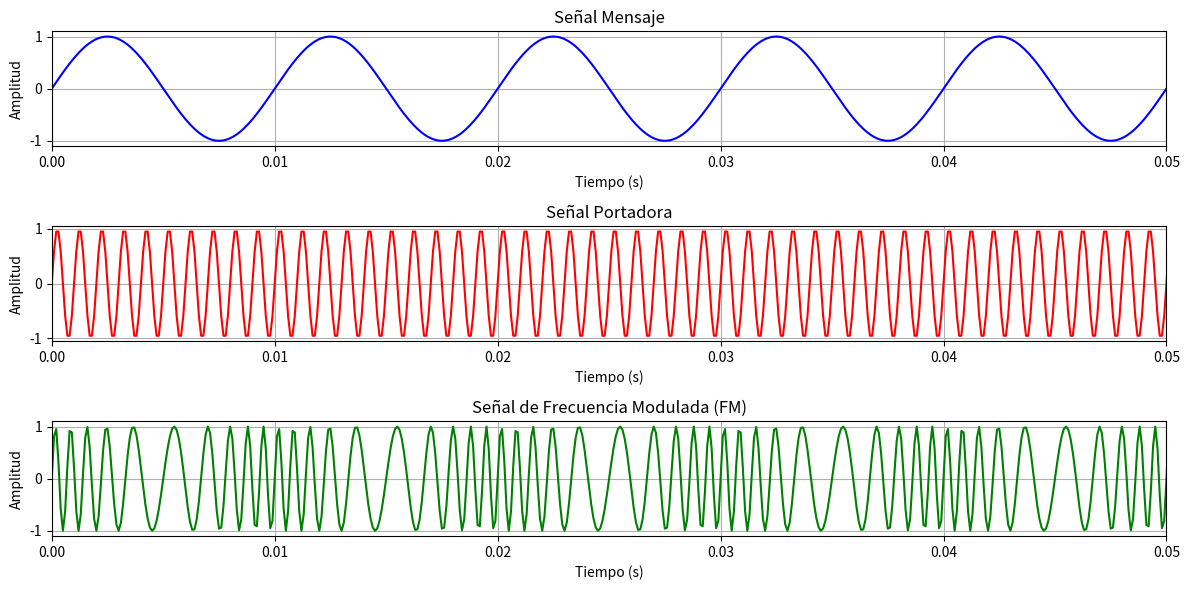

Write Python code to recreate this figure.
import numpy as np
import matplotlib.pyplot as plt

# Parámetros
fs = 10000  # Frecuencia de muestreo
f_c = 1000  # Frecuencia de la portadora (Hz)
f_m = 100   # Frecuencia de la señal moduladora (Hz)
beta = 5    # Índice de modulación (devación de frecuencia)

# Tiempo
t = np.arange(0, 1, 1/fs)

# Señal moduladora (una onda seno)
moduladora = np.sin(2 * np.pi * f_m * t)

# Señal Portadora
portadora = np.sin(2 * np.pi * f_c * t )

# Señal FM
fm_signal = np.sin(2 * np.pi * f_c * t + beta * moduladora)

# Graficar
plt.figure(figsize=(12, 6))

# Señal Mensaje
plt.subplot(3, 1, 1)
plt.plot(t, moduladora, color='blue')
plt.title('Señal Mensaje')
plt.xlabel('Tiempo (s)')
plt.ylabel('Amplitud')
plt.xlim(0,0.05)
plt.grid()

# Señal Portadora
plt.subplot(3, 1, 2)
plt.plot(t, portadora, color='red')
plt.title('Señal Portadora')
plt.xlabel('Tiempo (s)')
plt.ylabel('Amplitud')
plt.xlim(0,0.05)
plt.grid()

# Señal FM
plt.subplot(3, 1, 3)
plt.plot(t, fm_signal, color='green')
plt.title('Señal de Frecuencia Modulada (FM)')
plt.xlabel('Tiempo (s)')
plt.ylabel('Amplitud')
plt.xlim(0,0.05)
plt.grid()

plt.tight_layout()
plt.show()
